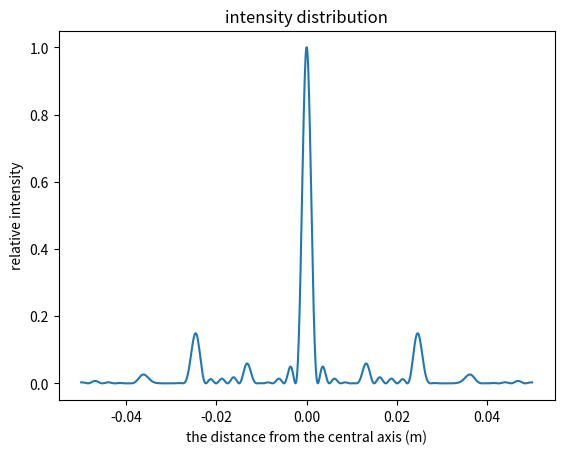
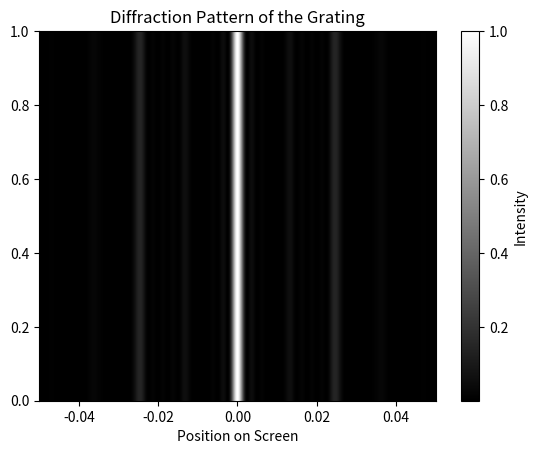

Here is the Python script that generated these plots, in order:
import numpy as np
import matplotlib.pyplot as plt
import cmath


# 定义传输函数q(u)
def q(u):
    d = 0.00002
    alpha = np.pi / d
    beta = alpha / 2
    return (np.sin(alpha * u) ** 2) * (np.sin(beta * u) ** 2)


# 定义被积函数f(u,x),其中x为参数，u为被积变量
def f(u, x):
    return cmath.sqrt(q(u)) * cmath.exp(2j * cmath.pi * u * x / 0.0000005)


# 采用simpson积分法实现积分
def simpson(u, n, x):
    result = f(u[0], x) + f(u[-1], x)
    i = 1
    j = 2
    # 利用while循环对偶数项与奇数项分别求和
    while i < len(u):
        result += 4 * f(u[i], x)
        i += 2
    while j < len(u) - 1:
        result += 2 * f(u[j], x)
        j += 2
    return result * u[-1] / (3 * (n - 1))


# 进行积分计算，并输出模方
def Integration(u, x):
    r, theta = cmath.polar(simpson(u, 49, x))
    return r ** 2


# 设置积分参数，simpson's rule 选取的点数为49，为保证图像光滑，选取1000个x的值进行计算
u = np.linspace(-0.0001, 0.0001, 49)
x = np.linspace(-0.05, 0.05, 1000)
y = np.array([])
for i in range(len(x)):
    temp = Integration(u, x[i])
    y = np.append(y, temp)

# 归一化处理
y = y / max(y)

# 绘制相对光强分布图
plt.figure()
plt.title('intensity distribution')
plt.xlabel('the distance from the central axis (m)')
plt.ylabel('relative intensity')
plt.plot(x, y)
plt.savefig(r'C:\Users\<user>\Desktop\problem4_e(i)_1.eps')

# 利用灰度图实现可视化
y_image = np.tile(y, (1, 1))
plt.figure()
plt.imshow(y_image, aspect='auto', extent=(-0.05, 0.05, 0.0, 1.0), cmap='gray')
plt.colorbar(label='Intensity')
plt.title('Diffraction Pattern of the Grating')
plt.xlabel('Position on Screen')
plt.savefig(r'C:\Users\<user>\Desktop\problem4_e(i)_2.eps')
plt.show()
